The GitHub repository justinmeckmann1/FS25_AAI contains a labelled image folder "food" with 2 categories: peach, pear. Examples follow, each with its label.

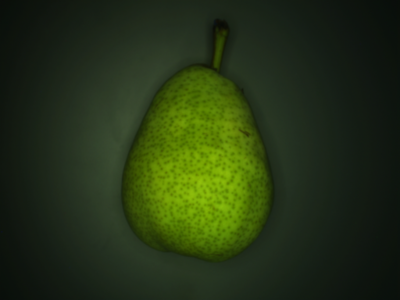
Label: pear

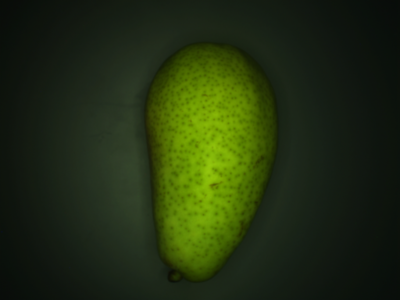
Label: pear

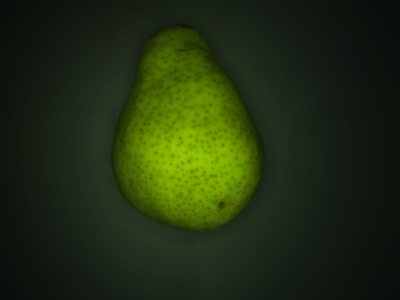
Label: pear

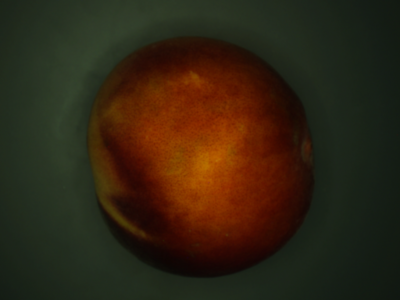
Label: peach

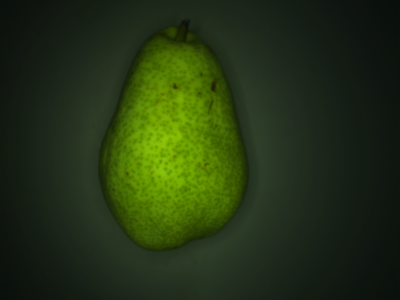
Label: pear

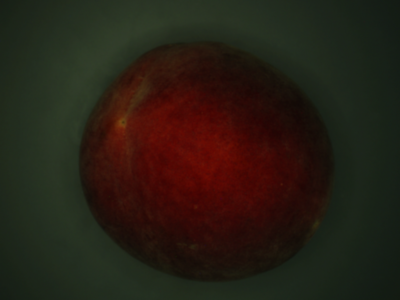
Label: peach
